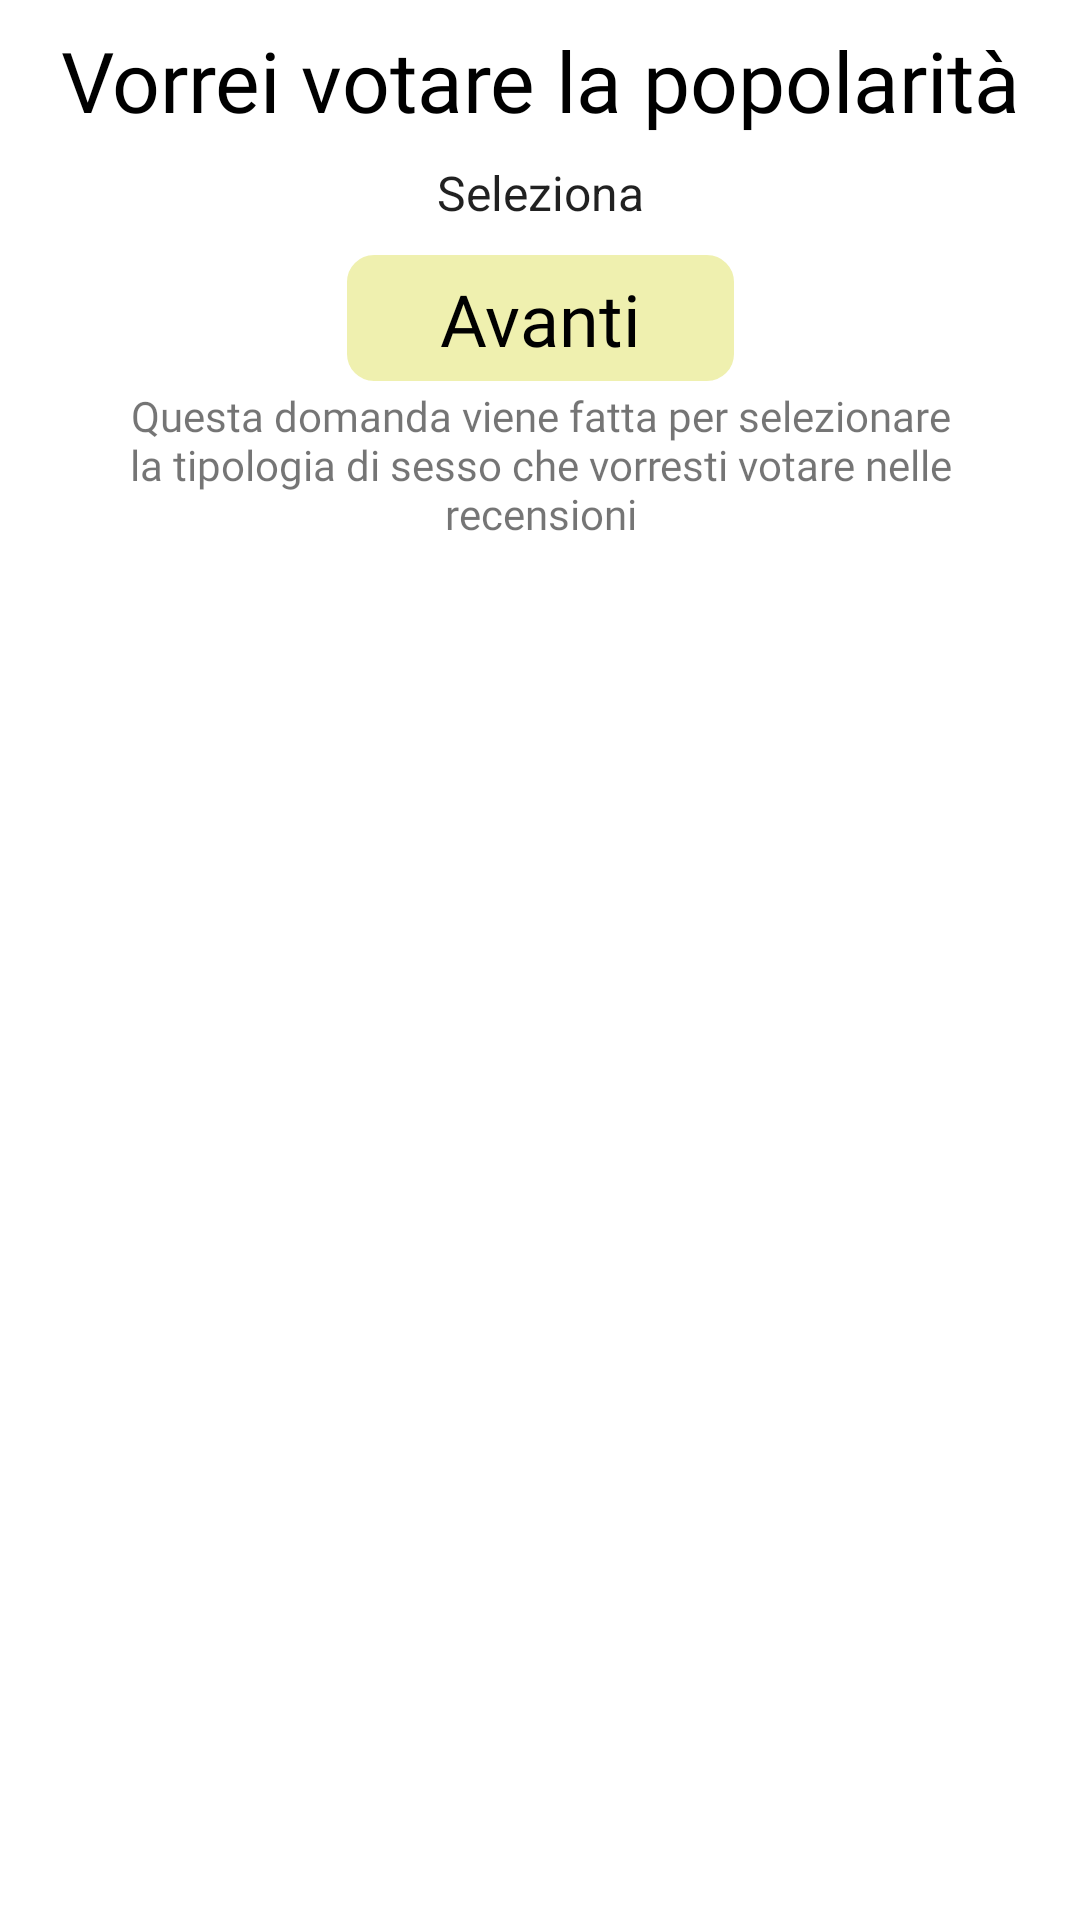

Write the Android layout XML for this screen, with the resource values it uses.
<!-- AndroidManifest.xml: application theme Theme.PubMania -->
<!-- res/layout/check_mi_piacciono.xml -->
<?xml version="1.0" encoding="utf-8"?>
<androidx.constraintlayout.widget.ConstraintLayout xmlns:android="http://schemas.android.com/apk/res/android"
    xmlns:app="http://schemas.android.com/apk/res-auto"
    xmlns:tools="http://schemas.android.com/tools"
    android:layout_width="match_parent"
    android:layout_height="match_parent">

    <TextView
        android:id="@+id/textView62"
        android:layout_width="wrap_content"
        android:layout_height="wrap_content"
        android:layout_marginTop="8dp"
        android:fontFamily="@font/bahiama"
        android:text="@string/vorreivotarelapopolarita"
        android:textColor="@color/black"
        android:textSize="28dp"
        app:layout_constraintEnd_toEndOf="parent"
        app:layout_constraintStart_toStartOf="parent"
        app:layout_constraintTop_toTopOf="parent" />

    <Spinner
        android:id="@+id/spinner"
        style="@style/spinnerPaese"

        android:layout_width="0dp"
        android:layout_height="wrap_content"
        android:layout_marginStart="32dp"
        android:layout_marginTop="8dp"
        android:layout_marginEnd="32dp"
        android:background="@drawable/spinner"
        android:clickable="false"
        android:entries="@array/vorreiVotare"
        android:focusable="false"
        android:focusableInTouchMode="false"
        android:textAlignment="center"
        app:layout_constraintEnd_toEndOf="parent"
        app:layout_constraintStart_toStartOf="parent"
        app:layout_constraintTop_toBottomOf="@+id/textView62" />

    <ImageView
        android:id="@+id/imageView47"
        android:layout_width="wrap_content"
        android:layout_height="wrap_content"
        android:layout_marginStart="32dp"
        android:layout_marginTop="8dp"
        android:layout_marginEnd="32dp"
        android:scaleType="fitXY"
        app:layout_constraintEnd_toEndOf="@+id/spinner"
        app:layout_constraintStart_toStartOf="@+id/spinner"
        app:layout_constraintTop_toBottomOf="@+id/spinner"
        app:srcCompat="@drawable/bac_recensioni_disp" />

    <TextView
        android:id="@+id/textView63"
        android:layout_width="wrap_content"
        android:layout_height="wrap_content"
        android:fontFamily="@font/bahiama"
        android:text="@string/avanti"
        android:textColor="@color/black"
        android:textSize="24dp"
        app:layout_constraintBottom_toBottomOf="@+id/imageView47"
        app:layout_constraintEnd_toEndOf="@+id/imageView47"
        app:layout_constraintStart_toStartOf="@+id/imageView47"
        app:layout_constraintTop_toTopOf="@+id/imageView47" />

    <TextView
        android:id="@+id/textView64"
        android:layout_width="0dp"
        android:layout_height="wrap_content"
        android:layout_marginStart="32dp"
        android:layout_marginEnd="32dp"
        android:fontFamily="@font/bahiama"
        android:text="@string/questadomandavienefattaperselezionarelacategori"
        android:textAlignment="center"
        app:layout_constraintEnd_toEndOf="parent"
        app:layout_constraintStart_toStartOf="parent"
        app:layout_constraintTop_toBottomOf="@+id/imageView47" />

    <TextView
        android:id="@+id/textView65"
        android:layout_width="wrap_content"
        android:layout_height="wrap_content"
        android:layout_marginStart="98dp"
        android:layout_marginTop="16dp"
        android:text="TextView"
        android:visibility="invisible"
        app:layout_constraintStart_toStartOf="parent"
        app:layout_constraintTop_toBottomOf="@+id/textView64" />
</androidx.constraintlayout.widget.ConstraintLayout>
<!-- resources referenced by this layout -->
<resources>
  <string-array name="vorreiVotare">
          <item>@string/seleziona</item>
          <item>@string/femminile</item>
          <item>@string/maschile</item>
          <item>@string/entrambe</item>
      </string-array>
  <color name="black">#FF000000</color>
  <!-- drawable bac_recensioni_disp (drawable) -->
  <vector xmlns:android="http://schemas.android.com/apk/res/android"
      android:width="133dp"
      android:height="46dp"
      android:viewportWidth="133"
      android:viewportHeight="46">
    <path
        android:pathData="M11,1L122,1A10,10 0,0 1,132 11L132,35A10,10 0,0 1,122 45L11,45A10,10 0,0 1,1 35L1,11A10,10 0,0 1,11 1z"
        android:strokeWidth="2"
        android:fillColor="#EFF0AF"
        android:strokeColor="#ffffff"/>
  </vector>
  <string name="avanti">Avanti</string>
  <string name="questadomandavienefattaperselezionarelacategori">Questa domanda viene fatta per selezionare la tipologia di sesso che vorresti votare nelle recensioni</string>
  <string name="vorreivotarelapopolarita">Vorrei votare la popolarità</string>
  <style name="spinnerPaese">
          <item name="font">@font/bahiama</item>
      </style>
  <style name="Theme.PubMania" parent="Theme.MaterialComponents.Light.NoActionBar">
          
          <item name="colorPrimary">@color/purple_500</item>
          <item name="colorPrimaryVariant">@color/purple_700</item>
          <item name="colorOnPrimary">@color/white</item>
          
          <item name="colorSecondary">@color/teal_200</item>
          <item name="colorSecondaryVariant">@color/teal_700</item>
          <item name="colorOnSecondary">@color/black</item>
          
          <item name="android:statusBarColor" tools:targetApi="l">?attr/colorPrimaryVariant</item>
          
      </style>
  <string name="seleziona">Seleziona</string>
  <string name="femminile">Femminile</string>
  <string name="maschile">Maschile</string>
  <string name="entrambe">Entrambe</string>
  <color name="purple_500">#FF6200EE</color>
  <color name="purple_700">#FF3700B3</color>
  <color name="white">#FFFFFFFF</color>
  <color name="teal_200">#FF03DAC5</color>
  <color name="teal_700">#FF018786</color>
</resources>
